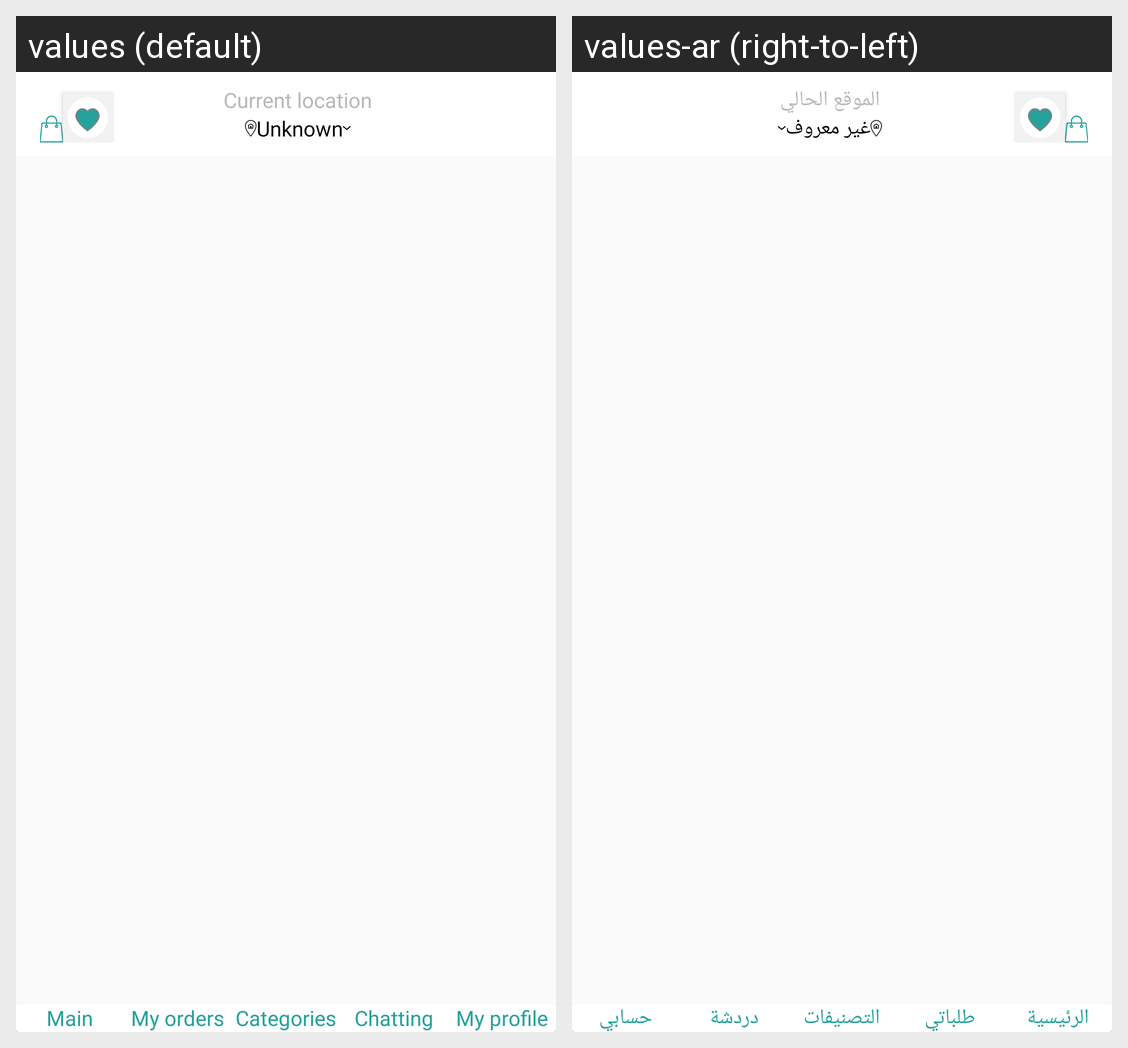

Strings drawn on this Android screen and how each of the app's shown locales translates them:
Android screen res/layout/activity_base.xml rendered under 2 locales, left to right: values (default), values-ar (right-to-left). Device: Nexus 5 (rendered at 1080×1920; each locale shown at half size, 540×960, under a caption strip naming it); theme AppTheme.
Strings drawn on this screen, with the default value and each locale's value (text and hints the layout hard-codes, and strings that could not be matched under every locale, appear in the picture but are not listed):

main
  values: Main
  values-ar: الرئيسية

my_orders
  values: My orders
  values-ar: طلباتي

category
  values: Categories
  values-ar: التصنيفات

chatting
  values: Chatting
  values-ar: دردشة

profile
  values: My profile
  values-ar: حسابي

current_location
  values: Current location
  values-ar: الموقع الحالي

unknown
  values: Unknown
  values-ar: غير معروف
